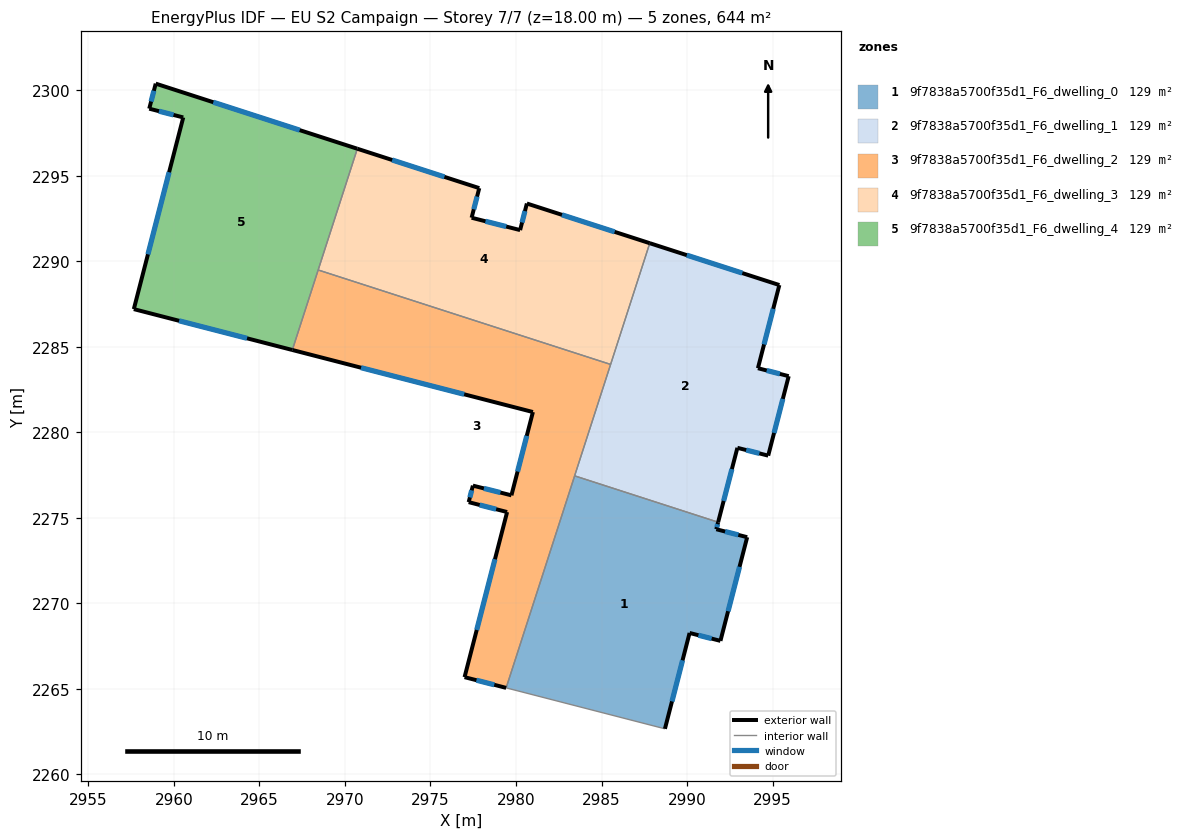
=== STOREY PLAN SPEC (per zone: floor XY polygon, exterior-wall plan segments, windows/doors) ===
zone 1: 9f7838a5700f35d1_F6_dwelling_0  (128.8 m²)
  floor: (2991.82, 2274.75) (2991.71, 2274.33) (2993.51, 2273.87) (2991.95, 2267.81) (2990.15, 2268.27) (2988.71, 2262.67) (2979.42, 2265.06) (2983.43, 2277.46)
  exterior wall: (2991.95, 2267.81) – (2993.51, 2273.87)  [6.3 m]
    window: (2992.40, 2269.54) – (2993.07, 2272.14)  [3.4 m²]
  exterior wall: (2990.15, 2268.27) – (2991.95, 2267.81)  [1.9 m]
    window: (2990.66, 2268.14) – (2991.44, 2267.94)  [1.0 m²]
  exterior wall: (2988.71, 2262.67) – (2990.15, 2268.27)  [5.8 m]
    window: (2989.12, 2264.27) – (2989.74, 2266.67)  [3.2 m²]
  exterior wall: (2991.71, 2274.33) – (2991.82, 2274.75)  [0.4 m]
    window: (2991.74, 2274.45) – (2991.79, 2274.63)  [0.2 m²]
  exterior wall: (2993.51, 2273.87) – (2991.71, 2274.33)  [1.9 m]
    window: (2993.00, 2274.00) – (2992.22, 2274.20)  [1.0 m²]
  interior walls: 3
zone 2: 9f7838a5700f35d1_F6_dwelling_1  (128.8 m²)
  floor: (2995.40, 2288.61) (2994.14, 2283.75) (2995.94, 2283.28) (2994.74, 2278.64) (2992.94, 2279.09) (2991.82, 2274.75) (2983.43, 2277.46) (2987.82, 2291.06)
  exterior wall: (2992.94, 2279.09) – (2994.74, 2278.64)  [1.9 m]
    window: (2993.46, 2278.96) – (2994.23, 2278.77)  [1.0 m²]
  exterior wall: (2991.82, 2274.75) – (2992.94, 2279.09)  [4.5 m]
    window: (2992.14, 2275.99) – (2992.62, 2277.85)  [2.5 m²]
  exterior wall: (2995.40, 2288.61) – (2987.82, 2291.06)  [8.0 m]
    window: (2993.23, 2289.31) – (2989.98, 2290.36)  [4.4 m²]
  exterior wall: (2994.14, 2283.75) – (2995.40, 2288.61)  [5.0 m]
    window: (2994.50, 2285.14) – (2995.04, 2287.22)  [2.8 m²]
  exterior wall: (2995.94, 2283.28) – (2994.14, 2283.75)  [1.9 m]
    window: (2995.43, 2283.42) – (2994.66, 2283.61)  [1.0 m²]
  exterior wall: (2994.74, 2278.64) – (2995.94, 2283.28)  [4.8 m]
    window: (2995.09, 2279.96) – (2995.60, 2281.95)  [2.6 m²]
  interior walls: 3
zone 3: 9f7838a5700f35d1_F6_dwelling_2  (128.8 m²)
  floor: (2985.53, 2283.97) (2979.42, 2265.06) (2976.99, 2265.69) (2979.48, 2275.34) (2977.23, 2275.92) (2977.48, 2276.88) (2979.73, 2276.32) (2980.99, 2281.19) (2966.92, 2284.81) (2968.43, 2289.49)
  exterior wall: (2976.99, 2265.69) – (2979.42, 2265.06)  [2.5 m]
    window: (2977.69, 2265.51) – (2978.73, 2265.24)  [1.4 m²]
  exterior wall: (2979.48, 2275.34) – (2976.99, 2265.69)  [10.0 m]
    window: (2978.77, 2272.58) – (2977.70, 2268.44)  [5.5 m²]
  exterior wall: (2977.23, 2275.92) – (2979.48, 2275.34)  [2.3 m]
    window: (2977.88, 2275.75) – (2978.84, 2275.50)  [1.3 m²]
  exterior wall: (2977.48, 2276.88) – (2977.23, 2275.92)  [1.0 m]
    window: (2977.41, 2276.61) – (2977.30, 2276.19)  [0.5 m²]
  exterior wall: (2979.73, 2276.32) – (2977.48, 2276.88)  [2.3 m]
    window: (2979.09, 2276.48) – (2978.12, 2276.72)  [1.3 m²]
  exterior wall: (2980.99, 2281.19) – (2979.73, 2276.32)  [5.0 m]
    window: (2980.63, 2279.79) – (2980.09, 2277.71)  [2.8 m²]
  exterior wall: (2966.92, 2284.81) – (2980.99, 2281.19)  [14.5 m]
    window: (2970.94, 2283.78) – (2976.97, 2282.22)  [8.0 m²]
  interior walls: 4
zone 4: 9f7838a5700f35d1_F6_dwelling_3  (128.8 m²)
  floor: (2987.82, 2291.06) (2985.53, 2283.97) (2968.43, 2289.49) (2970.72, 2296.58) (2977.85, 2294.28) (2977.40, 2292.54) (2980.24, 2291.82) (2980.64, 2293.38)
  exterior wall: (2977.85, 2294.28) – (2970.72, 2296.58)  [7.5 m]
    window: (2975.82, 2294.93) – (2972.76, 2295.92)  [4.1 m²]
  exterior wall: (2977.40, 2292.54) – (2977.85, 2294.28)  [1.8 m]
    window: (2977.53, 2293.04) – (2977.72, 2293.78)  [1.0 m²]
  exterior wall: (2980.24, 2291.82) – (2977.40, 2292.54)  [2.9 m]
    window: (2979.43, 2292.03) – (2978.21, 2292.34)  [1.6 m²]
  exterior wall: (2980.64, 2293.38) – (2980.24, 2291.82)  [1.6 m]
    window: (2980.52, 2292.93) – (2980.35, 2292.27)  [0.9 m²]
  exterior wall: (2987.82, 2291.06) – (2980.64, 2293.38)  [7.5 m]
    window: (2985.77, 2291.72) – (2982.69, 2292.71)  [4.2 m²]
  interior walls: 3
zone 5: 9f7838a5700f35d1_F6_dwelling_4  (128.8 m²)
  floor: (2970.72, 2296.58) (2966.92, 2284.81) (2957.66, 2287.20) (2960.55, 2298.41) (2958.56, 2298.92) (2958.94, 2300.38)
  exterior wall: (2958.94, 2300.38) – (2958.56, 2298.92)  [1.5 m]
    window: (2958.83, 2299.97) – (2958.67, 2299.34)  [0.8 m²]
  exterior wall: (2970.72, 2296.58) – (2958.94, 2300.38)  [12.4 m]
    window: (2967.36, 2297.67) – (2962.30, 2299.30)  [6.8 m²]
  exterior wall: (2957.66, 2287.20) – (2966.92, 2284.81)  [9.6 m]
    window: (2960.30, 2286.52) – (2964.28, 2285.50)  [5.3 m²]
  exterior wall: (2960.55, 2298.41) – (2957.66, 2287.20)  [11.6 m]
    window: (2959.72, 2295.21) – (2958.48, 2290.40)  [6.4 m²]
  exterior wall: (2958.56, 2298.92) – (2960.55, 2298.41)  [2.1 m]
    window: (2959.13, 2298.77) – (2959.98, 2298.55)  [1.1 m²]
  interior walls: 2

=== DERIVED (storey summary) ===
Building: EU S2 Campaign
Storey: 7 of 7  (floor level z = 18.00 m)
Storey gross floor area: 644.2 m²
Zones on this storey: 5
  - 9f7838a5700f35d1_F6_dwelling_0: floor 128.8 m²; exterior wall 16.2 m (48.6 m²); 5 window(s) 8.9 m²; WWR 18.4%
  - 9f7838a5700f35d1_F6_dwelling_1: floor 128.8 m²; exterior wall 26.0 m (78.0 m²); 6 window(s) 14.3 m²; WWR 18.4%
  - 9f7838a5700f35d1_F6_dwelling_2: floor 128.8 m²; exterior wall 37.7 m (113.0 m²); 7 window(s) 20.8 m²; WWR 18.4%
  - 9f7838a5700f35d1_F6_dwelling_3: floor 128.8 m²; exterior wall 21.4 m (64.1 m²); 5 window(s) 11.8 m²; WWR 18.4%
  - 9f7838a5700f35d1_F6_dwelling_4: floor 128.8 m²; exterior wall 37.1 m (111.3 m²); 5 window(s) 20.4 m²; WWR 18.4%
Zone adjacency (shared interzone walls):
  - 9f7838a5700f35d1_F6_dwelling_0 ↔ 9f7838a5700f35d1_F6_dwelling_1
  - 9f7838a5700f35d1_F6_dwelling_0 ↔ 9f7838a5700f35d1_F6_dwelling_2
  - 9f7838a5700f35d1_F6_dwelling_1 ↔ 9f7838a5700f35d1_F6_dwelling_2
  - 9f7838a5700f35d1_F6_dwelling_1 ↔ 9f7838a5700f35d1_F6_dwelling_3
  - 9f7838a5700f35d1_F6_dwelling_2 ↔ 9f7838a5700f35d1_F6_dwelling_3
  - 9f7838a5700f35d1_F6_dwelling_2 ↔ 9f7838a5700f35d1_F6_dwelling_4
  - 9f7838a5700f35d1_F6_dwelling_3 ↔ 9f7838a5700f35d1_F6_dwelling_4